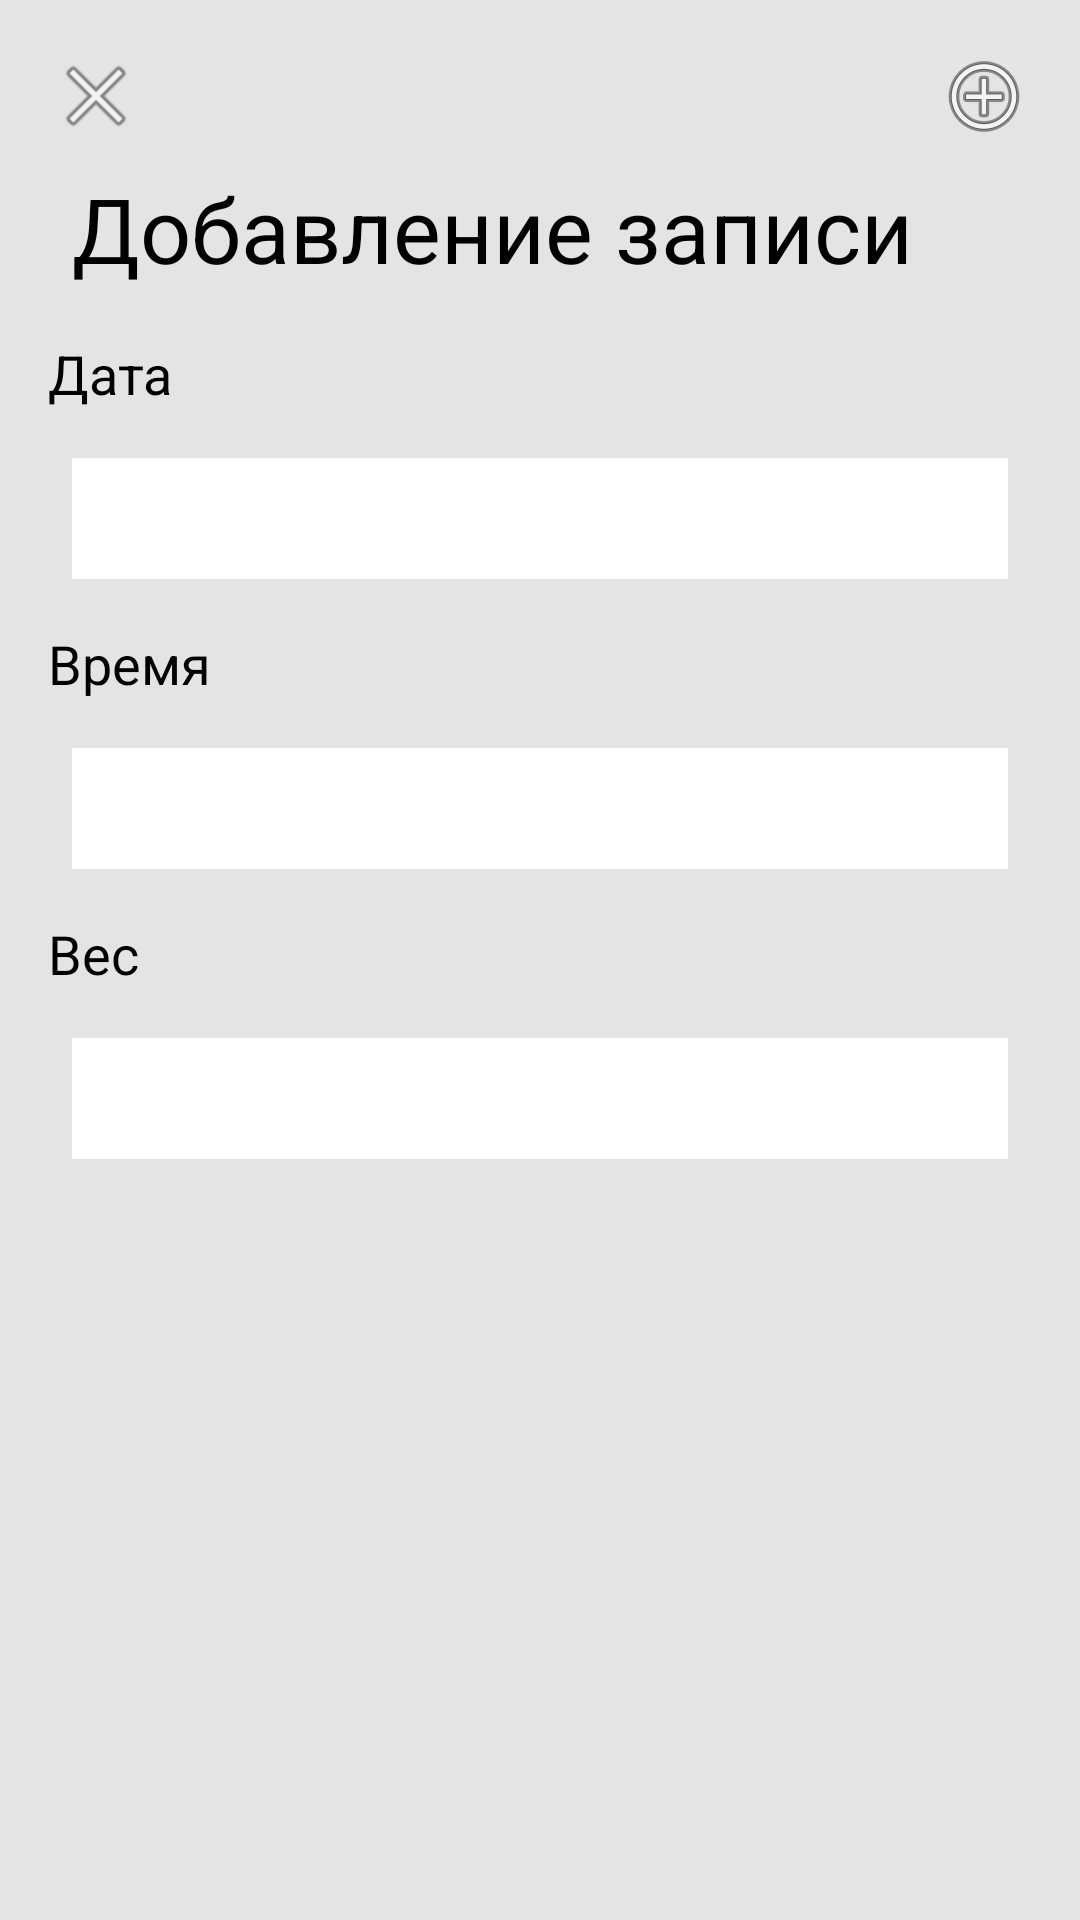

Reconstruct the res/layout file that produces this screen, plus the resources it refers to.
<!-- AndroidManifest.xml: application theme AppTheme -->
<!-- res/layout/activity_add_weight_record.xml -->
<?xml version="1.0" encoding="utf-8"?>
<androidx.constraintlayout.widget.ConstraintLayout xmlns:android="http://schemas.android.com/apk/res/android"
    xmlns:app="http://schemas.android.com/apk/res-auto"
    xmlns:tools="http://schemas.android.com/tools"
    android:layout_width="match_parent"
    android:layout_height="match_parent"
    tools:context=".Views.Activities.AddWeightRecordActivity">

    <ImageButton
        android:id="@+id/imageButton_cancel"
        android:layout_width="wrap_content"
        android:layout_height="wrap_content"
        android:layout_marginStart="16dp"
        android:layout_marginTop="16dp"
        android:background="@color/colorBackgroung"
        android:contentDescription="@string/cancel"
        app:layout_constraintStart_toStartOf="parent"
        app:layout_constraintTop_toTopOf="parent"
        app:srcCompat="@android:drawable/ic_menu_close_clear_cancel" />

    <ImageButton
        android:id="@+id/imageButton_save"
        android:layout_width="wrap_content"
        android:layout_height="wrap_content"
        android:layout_marginTop="16dp"
        android:layout_marginEnd="16dp"
        android:background="@color/colorBackgroung"
        android:contentDescription="@string/save"
        app:layout_constraintEnd_toEndOf="parent"
        app:layout_constraintTop_toTopOf="parent"
        app:srcCompat="@android:drawable/ic_menu_add" />

    <TextView
        android:id="@+id/textViewTitle"
        android:layout_width="wrap_content"
        android:layout_height="wrap_content"
        android:layout_marginStart="24dp"
        android:layout_marginTop="8dp"
        android:text="@string/title_add_exercise_record"
        android:textAlignment="viewStart"
        android:textSize="30sp"
        app:layout_constraintStart_toStartOf="parent"
        app:layout_constraintTop_toBottomOf="@+id/imageButton_cancel" />

    <TextView
        android:id="@+id/textViewDate"
        android:layout_width="wrap_content"
        android:layout_height="wrap_content"
        android:layout_marginStart="16dp"
        android:layout_marginTop="16dp"
        android:text="@string/date"
        android:textSize="18sp"
        app:layout_constraintStart_toStartOf="parent"
        app:layout_constraintTop_toBottomOf="@+id/textViewTitle" />

    <TextView
        android:id="@+id/textView_date"
        android:layout_width="0dp"
        android:layout_height="wrap_content"
        android:layout_marginStart="24dp"
        android:layout_marginTop="16dp"
        android:layout_marginEnd="24dp"
        android:background="@color/colorPrimary"
        android:paddingStart="16dp"
        android:paddingTop="8dp"
        android:paddingEnd="16dp"
        android:paddingBottom="8dp"
        android:textAlignment="textEnd"
        android:textSize="18sp"
        app:layout_constraintEnd_toEndOf="parent"
        app:layout_constraintStart_toStartOf="parent"
        app:layout_constraintTop_toBottomOf="@+id/textViewDate" />

    <TextView
        android:id="@+id/textViewTime"
        android:layout_width="wrap_content"
        android:layout_height="wrap_content"
        android:layout_marginStart="16dp"
        android:layout_marginTop="16dp"
        android:text="@string/time"
        android:textSize="18sp"
        app:layout_constraintStart_toStartOf="parent"
        app:layout_constraintTop_toBottomOf="@+id/textView_date" />

    <TextView
        android:id="@+id/textView_time"
        android:layout_width="0dp"
        android:layout_height="wrap_content"
        android:layout_marginStart="24dp"
        android:layout_marginTop="16dp"
        android:layout_marginEnd="24dp"
        android:background="@color/colorPrimary"
        android:paddingStart="16dp"
        android:paddingTop="8dp"
        android:paddingEnd="16dp"
        android:paddingBottom="8dp"
        android:textAlignment="textEnd"
        android:textSize="18sp"
        app:layout_constraintEnd_toEndOf="parent"
        app:layout_constraintHorizontal_bias="1.0"
        app:layout_constraintStart_toStartOf="parent"
        app:layout_constraintTop_toBottomOf="@+id/textViewTime" />

    <TextView
        android:id="@+id/textViewWeight"
        android:layout_width="wrap_content"
        android:layout_height="wrap_content"
        android:layout_marginStart="16dp"
        android:layout_marginTop="16dp"
        android:text="@string/weight"
        android:textSize="18sp"
        app:layout_constraintStart_toStartOf="parent"
        app:layout_constraintTop_toBottomOf="@+id/textView_time" />

    <TextView
        android:id="@+id/textView_weight"
        android:layout_width="0dp"
        android:layout_height="wrap_content"
        android:layout_marginStart="24dp"
        android:layout_marginTop="16dp"
        android:layout_marginEnd="24dp"
        android:background="@color/colorPrimary"
        android:paddingStart="16dp"
        android:paddingTop="8dp"
        android:paddingEnd="16dp"
        android:paddingBottom="8dp"
        android:textAlignment="textEnd"
        android:textSize="18sp"
        app:layout_constraintEnd_toEndOf="parent"
        app:layout_constraintHorizontal_bias="0.0"
        app:layout_constraintStart_toStartOf="parent"
        app:layout_constraintTop_toBottomOf="@+id/textViewWeight" />

</androidx.constraintlayout.widget.ConstraintLayout>
<!-- resources referenced by this layout -->
<resources>
  <color name="colorBackgroung">#E4E4E4</color>
  <color name="colorPrimary">#FFFFFF</color>
  <string name="cancel">Отмена</string>
  <string name="date">Дата</string>
  <string name="save">Сохранить</string>
  <string name="time">Время</string>
  <string name="title_add_exercise_record">Добавление записи</string>
  <string name="weight">Вес</string>
  <style name="AppTheme" parent="Theme.AppCompat.Light.DarkActionBar">
          
          <item name="colorPrimary">@color/colorPrimary</item>
          <item name="colorPrimaryDark">@color/colorPrimaryDark</item>
          <item name="colorAccent">@color/colorAccent</item>
          <item name="android:colorBackground">@color/colorBackgroung</item>
          <item name="windowActionBar">false</item>
          <item name="windowNoTitle">true</item>
          <item name="android:textColor">@color/textColor</item>
      </style>
  <color name="colorPrimaryDark">#E4E4E4</color>
  <color name="colorAccent">#C90000</color>
  <color name="textColor">#000000</color>
</resources>
